pico-8 play session: mixed d-pad (fixed 12-tick cycle)

[t = 4 s] mixed d-pad (1.2s cycle ×~3): → ← ↑ ↓ + 🅾/❎ taps, ~4s
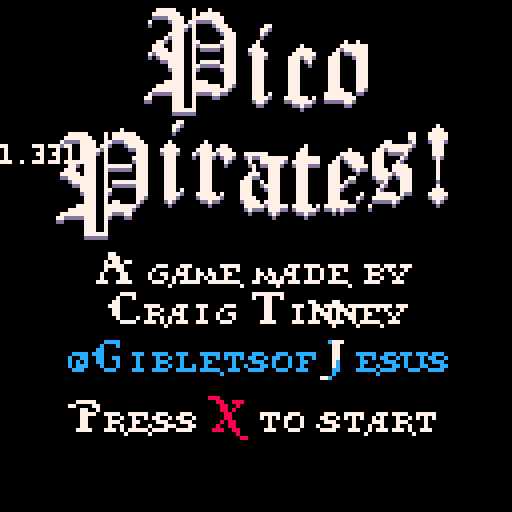
[t = 8 s] mixed d-pad (1.2s cycle ×~6): → ← ↑ ↓ + 🅾/❎ taps, ~8s
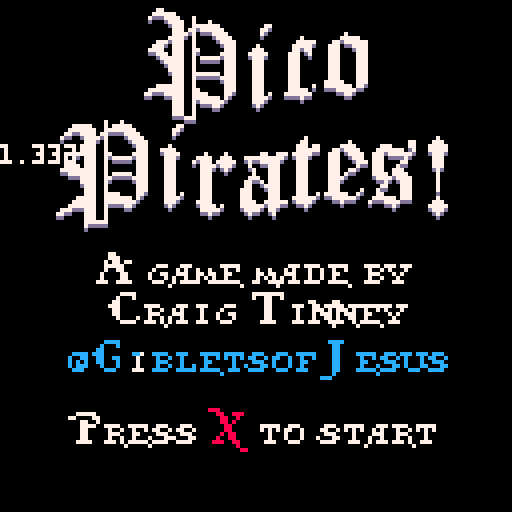

pico-8 cartridge
version 14
__lua__

function ___________built_in_funcitons()
		--remove me
end

function _init()

end

function _update()
end

--full lower case alphabet size =7*7		pos=0,16
--upper case alphabet size =12*11 			pos=37,23
--big font size = 12*21									pos=0,23
--big p is 23*26												pos,0,44
function _draw()
	cls(0)
	--a->z = 97->122
	--a->z = 65->90

	--big P
	for x=0,23 do
		for y=0,26 do
			local c=sget(x,44+y)
			local wiggle=y+sin(t()*-.33+((36+x)*.018))*2
			if (c!=0) pset(36+x,4+wiggle,7) pset(36+x,5+wiggle,13)
		end
	end
	print_xl(59,6,0,13)
	print_xl(59,5,0,7)--i
	print_xl(69,6,1,13)
	print_xl(69,5,1,7)--c
	print_xl(81,6,2,13)
	print_xl(81,5,2,7)--o

	--big P
	for x=0,23 do
		for y=0,26 do
			local c=sget(x,44+y)
			local wiggle=y+sin(t()*-.33+((14+x)*.018))*2
			if (c!=0) pset(14+x,32+wiggle,7) pset(14+x,33+wiggle,13)
		end
	end
	print_xl(37,33,0,13)
	print_xl(37,32,0,7)--i
	print_xl(47,33,3,13)
	print_xl(47,32,3,7)--r
	print_xl(60,33,4,13)
	print_xl(60,32,4,7)--a
	print_xl(72,33,5,13)
	print_xl(72,32,5,7)--t
	print_xl(80,33,7,13)
	print_xl(80,32,7,7)--e
	print_xl(92,33,8,13)
	print_xl(92,32,8,7)--s
	print_xl(104,33,9,13)
	print_xl(104,32,9,7)--!

	print_str('412067616d65206d616465206279',24,72,7) --A game made by
	print_str('43726169672054696e6e6579',26,82,7) --Craig Tinney
	print_str('7b4769626c6574736f664a65737573',16,94,12) --@GibletsofJesus
	--Twitter handle shimmer
	for x=17,111 do
		for y=85,94 do
			local start=((t()*66)-y/2)%192
			if (pget(x,y)!=0 and x>start and x<start+4) pset(x,y,7)
		end
	end

	print_str('5072657373',16,112+sin(t()/2)*4,7) --Press
	print_str('58',52,112+sin(t()/2)*4,8) --red X
	print_str('746f207374617274',64,112+sin(t()/2)*4,7) --to start
print(stat(1))
end

function ____________all_that_other_shit()
		--remove me
end

--pirate text
function print_s(_x,_y,_l,c)
	--total_layers=4
	--letters_per_layer=7
	--letter size, 7*7
	local l=_l%7
	local layer=(_l-l)/7
	for x=0,6 do
		for y=0,6 do
			if (band(shl(sget((7*l)+x,16+y)),2^layer)>0) pset(_x+x,y-7+_y,c)
		end
	end
end

function print_l(_x,_y,_l,c)
	local l=_l%7
	local layer=(_l-l)/7
	for x=0,11 do
		for y=0,10 do
			if (band(shl(sget((12*l)+37+x,23+y)),2^layer)>0) pset(_x+x,y-10+_y,c)
		end
	end
end

function print_xl(_x,_y,_l,c)
	local l=_l%3
	local layer=(_l-l)/3
	for x=0,11 do
		for y=0,20 do
			if (band(shl(sget((12*l)+x,23+y)),2^layer)>0) pset(_x+x,_y+y+sin(t()*-.33+((_x+x)*.018))*2,c)
		end
	end
end

function print_str(str,x,y,c)
	str=unhex(str,2)
	local p=x--x position
	print("")
	for s=0,#str-1 do
		if str[s+1]>96 then
			print_s(p,y,str[s+1]-97,c)
			p+=6
		else
			print_l(p,y,str[s+1]-65,c)
			p+=9
			if (str[s+1]<65)p-=6
		end
	end
end


function unhex(s,n)
 n=n or 2
 local t={}
 for i=1,#s,n do
  add(t,('0x'..sub(s,i,i+n-1))+0)
 end
 return t
end
__gfx__
00000000700000000000000700000000000000000000000000000000000000000000000000000000000000000000000000000000000000000000000000000000
00000000000000000000000000000000000000000000000000000000000000000000000000000000000000000000000000000000000000000000000000000000
00700700000000004000000000000000000000000000000000000000000000000000000000000000000000000000000000000000000000000000000000000000
00077000000000004000000000000000000000000000000000000000000000000000000000000000000000000000000000000000000000000000000000000000
0007700000000004f400000000000000000000000000000000000000000000000000000000000000000000000000000000000000000000000000000000000000
007007000000004fff40000000000000000000000000000000000000000000000000000000000000000000000000000000000000000000000000000000000000
00000000000000477740000000000000000000000000000000000000000000000000000000000000000000000000000000000000000000000000000000000000
000000000000007f4f70000000000000000000000000000000000000000000000000000000000000000000000000000000000000000000000000000000000000
000000000000004fff40000000000000000000000000000000000000000000000000000000000000000000000000000000000000000000000000000000000000
00000000000000777770000000000000000000000000000000000000000000000000000000000000000000000000000000000000000000000000000000000000
000000000000074f4f47000000000000000000000000000000000000000000000000000000000000000000000000000000000000000000000000000000000000
0000000000000049f940000000000000000000000000000000000000000000000000000000000000000000000000000000000000000000000000000000000000
00000000000000499940000000000000000000000000000000000000000000000000000000000000000000000000000000000000000000000000000000000000
00000000000000444440000000000000000000000000000000000000000000000000000000000000000000000000000000000000000000000000000000000000
00000000000000000000000000000000000000000000000000000000000000000000000000000000000000000000000000000000000000000000000000000000
00000000700000000000000700000000000000000000000000000000000000000000000000000000000000000000000000000000000000000000000000000000
00000000000000000000000000000000000000000022000000000000000000000000000000000000000000000000000000000000000000000000000000000000
aae5fba057770008eff908ff7daa0bffd9005dddd046617760000000000000000000000000000000000000000000000000000000000000000000000000000000
0e501e088528d804d284008700f00c708500e14ad006320600000000000000000000000000000000000000000000000000000000000000000000000000000000
06b3b60085f580050a04000f6e10007d4000a3d2a007023700000000000000000000000000000000000000000000000000000000000000000000000000000000
070816008d28900582850007807040b04e00a1e8a007002700000000000000000000000000000000000000000000000000000000000000000000000000000000
23edf320df7b8008dfd8007ff9600ffffb023dde2222755200000000000000000000000000000000000000000000000000000000000000000000000000000000
10000000000000022004400000060000001000000000000020000000000000000000000000000000000000000000000000000000000000000000000000000000
00000001100000000000000000000000000008800000000000000000000008880000000008880000000000000000000022200000000002220002220000000000
00000811000000000000000000000000000002aa750aaa008801777740000008e73b9800006ff753aa80001bbffdd10000675555572000466515740000000000
000088900000000000000000000000000000002e9550a00009d40aa9d48800049e6090004512a845380000097208d10000623540370000067200700000000000
0008c8880000000000000000000020000044006f8114b100008817e9140800459a2c00000006f906910000017688010000223540230000077200600000000000
000cc88800000000000000000002200000440467993b6000008817fd400804551aa040000006fd68110000013ec5000000203743020000175220600000000000
0044e98002000000023400000022650000040067aa19640000089f69908000451aa0440000067be011000001bb15400000203753020000075221700000000000
0046ffd42220022227777222002677775440007608817000000097609900004592a840000006798710000001fa01060000201761020000075022700000000000
0467ffd72222002453777720027727775510003608853000000097619800000c12ac0100000679871000000db200c20000201760020000065022700000000000
0246fbb022200065510776400577200115100133ecdb33000009ff7f88800088c77d90000047ff9960000019ffffb31002225554222000226557200000000000
00467b10020000475102764005772000511002000000000000000000000000000200c40000200000060000020000000000010000000000000000200000000000
00467b10000000475102264405772004111000000000000000000000000000222000088000000000006600000000000000000000000000000000022000000000
00467b10000000677102260005772044551000000000000000000000000000000000000000000000000000000000000000000000000000000000000000000000
00467b10000002655306620005776044555000000000000000000000000000000000000000000000000000000000000000000000000000000000000000000000
00467b10000002655162220005776404555000000000000000000000000000000000000000000000000000000000000000000000000000000000000000000000
00467b10000022655502220001776000555000000000000000000000000000000000000000000000000000000000000000000000000000000000000000000000
00467310000022655102220001336000555000000000000000000000000000000000000000000000000000000000000000000000000000000000000000000000
00467b10000022655102220001372000555000000000000000000000000000000000000000000000000000000000000000000000000000000000000000000000
0046fb90100022675122224011733000555000000000000000000000000000000000000000000000000000000000000000000000000000000000000000000000
046effbd200026777753272213777752510000000000000000000000000000000000000000000000000000000000000000000000000000000000000000000000
0046fff2000002267557720004677775000000000000000000000000000000000000000000000000000000000000000000000000000000000000000000000000
00004b00000000200410200040002150000000000000000000000000000000000000000000000000000000000000000000000000000000000000000000000000
00011111000010001000000000000000000000000000000000000000000000000000000000000000000000000000000000000000000000000000000000000000
00111111100010111110000000000000000000000000000000000000000000000000000000000000000000000000000000000000000000000000000000000000
01000011110011111111000000000000000000000000000000000000000000000000000000000000000000000000000000000000000000000000000000000000
00000001110110000111100000000000000000000000000000000000000000000000000000000000000000000000000000000000000000000000000000000000
00000001111010000011110000000000000000000000000000000000000000000000000000000000000000000000000000000000000000000000000000000000
00000001110010000001111000000000000000000000000000000000000000000000000000000000000000000000000000000000000000000000000000000000
00000011110010000000111000000000000000000000000000000000000000000000000000000000000000000000000000000000000000000000000000000000
00000101110010000000111000000000000000000000000000000000000000000000000000000000000000000000000000000000000000000000000000000000
00011001110011000001111000000000000000000000000000000000000000000000000000000000000000000000000000000000000000000000000000000000
00111001110010111110111000000000000000000000000000000000000000000000000000000000000000000000000000000000000000000000000000000000
01111101110010000000111000000000000000000000000000000000000000000000000000000000000000000000000000000000000000000000000000000000
00011111110010000000111000000000000000000000000000000000000000000000000000000000000000000000000000000000000000000000000000000000
00001111110010000000111000000000000000000000000000000000000000000000000000000000000000000000000000000000000000000000000000000000
00000011110010111110111000000000000000000000000000000000000000000000000000000000000000000000000000000000000000000000000000000000
00000011110011000001111000000000000000000000000000000000000000000000000000000000000000000000000000000000000000000000000000000000
00000001110010000000111000000000000000000000000000000000000000000000000000000000000000000000000000000000000000000000000000000000
00000001110010000000111000000000000000000000000000000000000000000000000000000000000000000000000000000000000000000000000000000000
00000001110010000000111000000000000000000000000000000000000000000000000000000000000000000000000000000000000000000000000000000000
00000111110011110000110000000000000000000000000000000000000000000000000000000000000000000000000000000000000000000000000000000000
00011111110011111110100000000000000000000000000000000000000000000000000000000000000000000000000000000000000000000000000000000000
01111111110011111111000000000000000000000000000000000000000000000000000000000000000000000000000000000000000000000000000000000000
11000001110010000110000000000000000000000000000000000000000000000000000000000000000000000000000000000000000000000000000000000000
00000001110010000000000000000000000000000000000000000000000000000000000000000000000000000000000000000000000000000000000000000000
00000001110010000000000000000000000000000000000000000000000000000000000000000000000000000000000000000000000000000000000000000000
00000001110010000000000000000000000000000000000000000000000000000000000000000000000000000000000000000000000000000000000000000000
00000001111110000000000000000000000000000000000000000000000000000000000000000000000000000000000000000000000000000000000000000000
00000000000000000000000000000000000000000000000000000000000000000000000000000000000000000000000000000000000000000000000000000000
00000000000000000000000000000000000000000000000000000000000000000000000000000000000000000000000000000000000000000000000000000000
00000000000000000000000000000000000000000000000000000000000000000000000000000000000000000000000000000000000000000000000000000000
00000000000000000000000000000000000000000000000000000000000000000000000000000000000000000000000000000000000000000000000000000000
00000000000000000000000000000000000000000000000000000000000000000000000000000000000000000000000000000000000000000000000000000000
00000000000000000000000000000000000000000000000000000000000000000000000000000000000000000000000000000000000000000000000000000000
00000000000000000000000000000000000000000000000000000000000000000000000000000000000000000000000000000000000000000000000000000000
00000000000000000000000000000000000000000000000000000000000000000000000000000000000000000000000000000000000000000000000000000000
00000000000000000000000000000000000000000000000000000000000000000000000000000000000000000000000000000000000000000000000000000000
00000000000000000000000000000000000000000000000000000000000000000000000000000000000000000000000000000000000000000000000000000000
00000000000000000000000000000000000000000000000000000000000000000000000000000000000000000000000000000000000000000000000000000000
00000000000000000000000000000000000000000000000000000000000000000000000000000000000000000000000000000000000000000000000000000000
00000000000000000000000000000000000000000000000000000000000000000000000000000000000000000000000000000000000000000000000000000000
00000000000000000000000000000000000000000000000000000000000000000000000000000000000000000000000000000000000000000000000000000000
00000000000000000000000000000000000000000000000000000000000000000000000000000000000000000000000000000000000000000000000000000000
00000000000000000000000000000000000000000000000000000000000000000000000000000000000000000000000000000000000000000000000000000000
00000000000000000000000000000000000000000000000000000000000000000000000000000000000000000000000000000000000000000000000000000000
00000000000000000000000000000000000000000000000000000000000000000000000000000000000000000000000000000000000000000000000000000000
00000000000000000000000000000000000000000000000000000000000000000000000000000000000000000000000000000000000000000000000000000000
00000000000000000000000000000000000000000000000000000000000000000000000000000000000000000000000000000000000000000000000000000000
00000000000000000000000000000000000000000000000000000000000000000000000000000000000000000000000000000000000000000000000000000000
00000000000000000000000000000000000000000000000000000000000000000000000000000000000000000000000000000000000000000000000000000000
00000000000000000000000000000000000000000000000000000000000000000000000000000000000000000000000000000000000000000000000000000000
00000000000000000000000000000000000000000000000000000000000000000000000000000000000000000000000000000000000000000000000000000000
00000000000000000000000000000000000000000000000000000000000000000000000000000000000000000000000000000000000000000000000000000000
00000000000000000000000000000000000000000000000000000000000000000000000000000000000000000000000000000000000000000000000000000000
00000000000000000000000000000000000000000000000000000000000000000000000000000000000000000000000000000000000000000000000000000000
00000000000000000000000000000000000000000000000000000000000000000000000000000000000000000000000000000000000000000000000000000000
00000000000000000000000000000000000000000000000000000000000000000000000000000000000000000000000000000000000000000000000000000000
00000000000000000000000000000000000000000000000000000000000000000000000000000000000000000000000000000000000000000000000000000000
00000000000000000000000000000000000000000000000000000000000000000000000000000000000000000000000000000000000000000000000000000000
00000000000000000000000000000000000000000000000000000000000000000000000000000000000000000000000000000000000000000000000000000000
00000000000000000000000000000000000000000000000000000000000000000000000000000000000000000000000000000000000000000000000000000000
00000000000000000000000000000000000000000000000000000000000000000000000000000000000000000000000000000000000000000000000000000000
00000000000000000000000000000000000000000000000000000000000000000000000000000000000000000000000000000000000000000000000000000000
00000000000000000000000000000000000000000000000000000000000000000000000000000000000000000000000000000000000000000000000000000000
00000000000000000000000000000000000000000000000000000000000000000000000000000000000000000000000000000000000000000000000000000000
00000000000000000000000000000000000000000000000000000000000000000000000000000000000000000000000000000000000000000000000000000000
00000000000000000000000000000000000000000000000000000000000000000000000000000000000000000000000000000000000000000000000000000000
00000000000000000000000000000000000000000000000000000000000000000000000000000000000000000000000000000000000000000000000000000000
00000000000000000000000000000000000000000000000000000000000000000000000000000000000000000000000000000000000000000000000000000000
00000000000000000000000000000000000000000000000000000000000000000000000000000000000000000000000000000000000000000000000000000000
00000000000000000000000000000000000000000000000000000000000000000000000000000000000000000000000000000000000000000000000000000000
00000000000000000000000000000000000000000000000000000000000000000000000000000000000000000000000000000000000000000000000000000000
00000000000000000000000000000000000000000000000000000000000000000000000000000000000000000000000000000000000000000000000000000000
00000000000000000000000000000000000000000000000000000000000000000000000000000000000000000000000000000000000000000000000000000000
00000000000000000000000000000000000000000000000000000000000000000000000000000000000000000000000000000000000000000000000000000000
00000000000000000000000000000000000000000000000000000000000000000000000000000000000000000000000000000000000000000000000000000000
00000000000000000000000000000000000000000000000000000000000000000000000000000000000000000000000000000000000000000000000000000000
00000000000000000000000000000000000000000000000000000000000000000000000000000000000000000000000000000000000000000000000000000000
00000000000000000000000000000000000000000000000000000000000000000000000000000000000000000000000000000000000000000000000000000000
00000000000000000000000000000000000000000000000000000000000000000000000000000000000000000000000000000000000000000000000000000000
00000000000000000000000000000000000000000000000000000000000000000000000000000000000000000000000000000000000000000000000000000000
00000000000000000000000000000000000000000000000000000000000000000000000000000000000000000000000000000000000000000000000000000000
00000000000000000000000000000000000000000000000000000000000000000000000000000000000000000000000000000000000000000000000000000000
00000000000000000000000000000000000000000000000000000000000000000000000000000000000000000000000000000000000000000000000000000000
00000000000000000000000000000000000000000000000000000000000000000000000000000000000000000000000000000000000000000000000000000000
00000000000000000000000000000000000000000000000000000000000000000000000000000000000000000000000000000000000000000000000000000000
__gff__
0000000000000000000000000000000000000000000000000000000000000000000000000000000000000000000000000000000000000000000000000000000000000000000000000000000000000000000000000000000000000000000000000000000000000000000000000000000000000000000000000000000000000000
0000000000000000000000000000000000000000000000000000000000000000000000000000000000000000000000000000000000000000000000000000000000000000000000000000000000000000000000000000000000000000000000000000000000000000000000000000000000000000000000000000000000000000
__map__
090a0a0a0a0b00090a0a0a0a0a0a0a0b00000000000000000000000000000000000000000000000000000000000000000000000000000000000000000000000000000000000000000000000000000000000000000000000000000000000000000000000000000000000000000000000000000000000000000000000000000000
192d2d2d2d1b00192d2d2d2d2d2d2d1b00000000000000000000000000000000000000000000000000000000000000000000000000000000000000000000000000000000000000000000000000000000000000000000000000000000000000000000000000000000000000000000000000000000000000000000000000000000
191a1a1a1a1c0a1d1a1a1a1a1a1a1a1b00000000000000000000000000000000000000000000000000000000000000000000000000000000000000000000000000000000000000000000000000000000000000000000000000000000000000000000000000000000000000000000000000000000000000000000000000000000
191a1a1a1a3c3d3e1a1a1a1a1a1a1a1b00000000000000000000000000000000000000000000000000000000000000000000000000000000000000000000000000000000000000000000000000000000000000000000000000000000000000000000000000000000000000000000000000000000000000000000000000000000
191a1a051a1a1a1a1a1a0c0d1a1a1a1b00000000000000000000000000000000000000000000000000000000000000000000000000000000000000000000000000000000000000000000000000000000000000000000000000000000000000000000000000000000000000000000000000000000000000000000000000000000
191a1a1a1a0c2a0d1a1a1b191a1a1a1b00000000000000000000000000000000000000000000000000000000000000000000000000000000000000000000000000000000000000000000000000000000000000000000000000000000000000000000000000000000000000000000000000000000000000000000000000000000
292a2a2a2a2b00292a2a2b191a0c2a2b00000000000000000000000000000000000000000000000000000000000000000000000000000000000000000000000000000000000000000000000000000000000000000000000000000000000000000000000000000000000000000000000000000000000000000000000000000000
090a0a0a0b090a0a0a0a0b09380b000000000000000000000000000000000000000000000000000000000000000000000000000000000000000000000000000000000000000000000000000000000000000000000000000000000000000000000000000000000000000000000000000000000000000000000000000000000000
192d2d2d1b192d2d2d2d1c1d2d1b000000000000000000000000000000000000000000000000000000000000000000000000000000000000000000000000000000000000000000000000000000000000000000000000000000000000000000000000000000000000000000000000000000000000000000000000000000000000
191a1a1a1b191a0c0d1a2c2e1a1b000000000000000000000000000000000000000000000000000000000000000000000000000000000000000000000000000000000000000000000000000000000000000000000000000000000000000000000000000000000000000000000000000000000000000000000000000000000000
191a1a1a1c1d1a1b191a1a1a1a1b000000000000000000000000000000000000000000000000000000000000000000000000000000000000000000000000000000000000000000000000000000000000000000000000000000000000000000000000000000000000000000000000000000000000000000000000000000000000
191a1a1a2c2e1a1b292a2a2a2a2b000000000000000000000000000000000000000000000000000000000000000000000000000000000000000000000000000000000000000000000000000000000000000000000000000000000000000000000000000000000000000000000000000000000000000000000000000000000000
191a1a1a1a1a1a1b000000000000000000000000000000000000000000000000000000000000000000000000000000000000000000000000000000000000000000000000000000000000000000000000000000000000000000000000000000000000000000000000000000000000000000000000000000000000000000000000
191a1a1a0c2a2a2b000000000000000000000000000000000000000000000000000000000000000000000000000000000000000000000000000000000000000000000000000000000000000000000000000000000000000000000000000000000000000000000000000000000000000000000000000000000000000000000000
191a1a1a1b000000000000000000000000000000000000000000000000000000000000000000000000000000000000000000000000000000000000000000000000000000000000000000000000000000000000000000000000000000000000000000000000000000000000000000000000000000000000000000000000000000
292a2a2a2b000000000000000000000000000000000000000000000000000000000000000000000000000000000000000000000000000000000000000000000000000000000000000000000000000000000000000000000000000000000000000000000000000000000000000000000000000000000000000000000000000000
0000000000000000000000000000000000000000000000000000000000000000000000000000000000000000000000000000000000000000000000000000000000000000000000000000000000000000000000000000000000000000000000000000000000000000000000000000000000000000000000000000000000000000
0000000000000000000000000000000000000000000000000000000000000000000000000000000000000000000000000000000000000000000000000000000000000000000000000000000000000000000000000000000000000000000000000000000000000000000000000000000000000000000000000000000000000000
0000000000000000000000000000000000000000000000000000000000000000000000000000000000000000000000000000000000000000000000000000000000000000000000000000000000000000000000000000000000000000000000000000000000000000000000000000000000000000000000000000000000000000
0000000000000000000000000000000000000000000000000000000000000000000000000000000000000000000000000000000000000000000000000000000000000000000000000000000000000000000000000000000000000000000000000000000000000000000000000000000000000000000000000000000000000000
0000000000000000000000000000000000000000000000000000000000000000000000000000000000000000000000000000000000000000000000000000000000000000000000000000000000000000000000000000000000000000000000000000000000000000000000000000000000000000000000000000000000000000
0000000000000000000000000000000000000000000000000000000000000000000000000000000000000000000000000000000000000000000000000000000000000000000000000000000000000000000000000000000000000000000000000000000000000000000000000000000000000000000000000000000000000000
0000000000000000000000000000000000000000000000000000000000000000000000000000000000000000000000000000000000000000000000000000000000000000000000000000000000000000000000000000000000000000000000000000000000000000000000000000000000000000000000000000000000000000
0000000000000000000000000000000000000000000000000000000000000000000000000000000000000000000000000000000000000000000000000000000000000000000000000000000000000000000000000000000000000000000000000000000000000000000000000000000000000000000000000000000000000000
0000000000000000000000000000000000000000000000000000000000000000000000000000000000000000000000000000000000000000000000000000000000000000000000000000000000000000000000000000000000000000000000000000000000000000000000000000000000000000000000000000000000000000
0000000000000000000000000000000000000000000000000000000000000000000000000000000000000000000000000000000000000000000000000000000000000000000000000000000000000000000000000000000000000000000000000000000000000000000000000000000000000000000000000000000000000000
0000000000000000000000000000000000000000000000000000000000000000000000000000000000000000000000000000000000000000000000000000000000000000000000000000000000000000000000000000000000000000000000000000000000000000000000000000000000000000000000000000000000000000
0000000000000000000000000000000000000000000000000000000000000000000000000000000000000000000000000000000000000000000000000000000000000000000000000000000000000000000000000000000000000000000000000000000000000000000000000000000000000000000000000000000000000000
0000000000000000000000000000000000000000000000000000000000000000000000000000000000000000000000000000000000000000000000000000000000000000000000000000000000000000000000000000000000000000000000000000000000000000000000000000000000000000000000000000000000000000
0000000000000000000000000000000000000000000000000000000000000000000000000000000000000000000000000000000000000000000000000000000000000000000000000000000000000000000000000000000000000000000000000000000000000000000000000000000000000000000000000000000000000000
0000000000000000000000000000000000000000000000000000000000000000000000000000000000000000000000000000000000000000000000000000000000000000000000000000000000000000000000000000000000000000000000000000000000000000000000000000000000000000000000000000000000000000
0000000000000000000000000000000000000000000000000000000000000000000000000000000000000000000000000000000000000000000000000000000000000000000000000000000000000000000000000000000000000000000000000000000000000000000000000000000000000000000000000000000000000000
